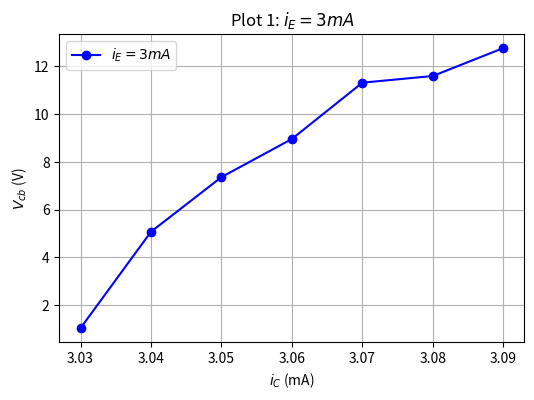
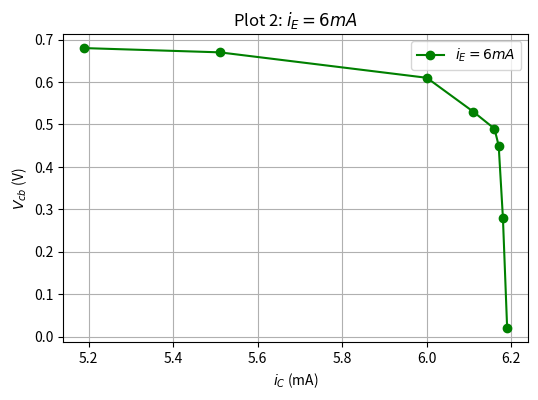
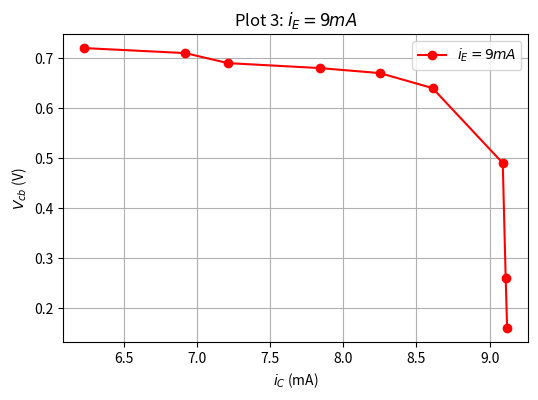

Write Python code to recreate these figures, in order.
import matplotlib.pyplot as plt

# Data for the plots (replace with your actual data)
# Data from Table 1: i_E = 3mA
ic_1 = [3.03, 3.04, 3.05, 3.06, 3.07, 3.08, 3.09]  # i_C values in mA
vcb_1 = [1.03, 5.07, 7.36, 8.96, 11.32, 11.60, 12.77]  # V_cb values in V

# Data from Table 2: i_E = 6mA
ic_2 = [5.19, 5.51, 6.00, 6.11, 6.16, 6.17, 6.18, 6.19]  # i_C values in mA
vcb_2 = [0.68, 0.67, 0.61, 0.53, 0.49, 0.45, 0.28, 0.02]  # V_cb values in V

# Data from Table 3: i_E = 9mA
ic_3 = [6.23, 6.92, 7.21, 7.84, 8.25, 8.61, 9.09, 9.11, 9.12]  # i_C values in mA
vcb_3 = [0.72, 0.71, 0.69, 0.68, 0.67, 0.64, 0.49, 0.26, 0.16]  # V_cb values in V

# Create Plot 1: i_E = 3mA
plt.figure(figsize=(6, 4))
plt.plot(ic_1, vcb_1, marker='o', color='b', label='$i_E = 3mA$')
plt.xlabel('$i_C$ (mA)')
plt.ylabel('$V_{cb}$ (V)')
plt.title('Plot 1: $i_E = 3mA$')
plt.grid(True)
plt.legend()
plt.show()

# Create Plot 2: i_E = 6mA
plt.figure(figsize=(6, 4))
plt.plot(ic_2, vcb_2, marker='o', color='g', label='$i_E = 6mA$')
plt.xlabel('$i_C$ (mA)')
plt.ylabel('$V_{cb}$ (V)')
plt.title('Plot 2: $i_E = 6mA$')
plt.grid(True)
plt.legend()
plt.show()

# Create Plot 3: i_E = 9mA
plt.figure(figsize=(6, 4))
plt.plot(ic_3, vcb_3, marker='o', color='r', label='$i_E = 9mA$')
plt.xlabel('$i_C$ (mA)')
plt.ylabel('$V_{cb}$ (V)')
plt.title('Plot 3: $i_E = 9mA$')
plt.grid(True)
plt.legend()
plt.show()
